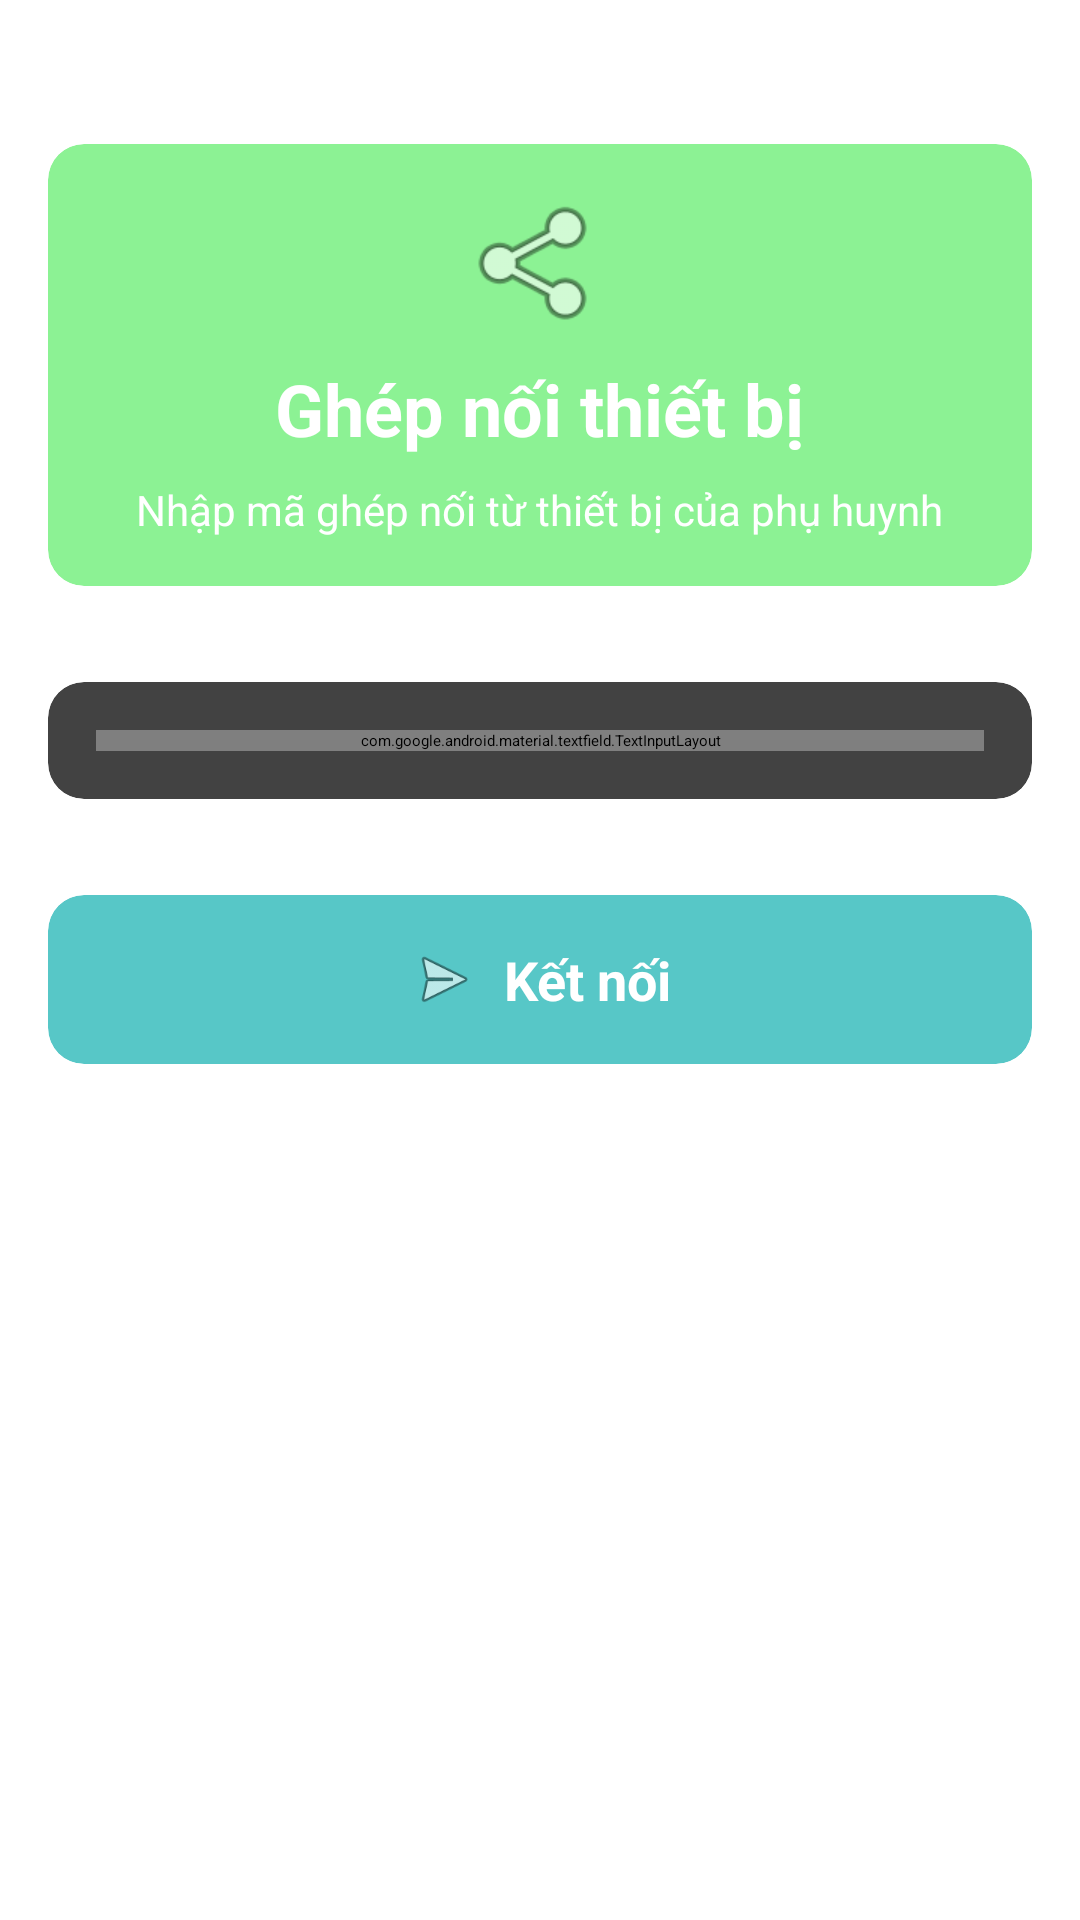

Android layout source for this screen:
<!-- AndroidManifest.xml: application theme Theme.TestUI -->
<!-- res/layout/activity_pairing_child.xml -->
<?xml version="1.0" encoding="utf-8"?>
<LinearLayout xmlns:android="http://schemas.android.com/apk/res/android"
    xmlns:app="http://schemas.android.com/apk/res-auto"
    android:layout_width="match_parent"
    android:layout_height="match_parent"
    android:orientation="vertical"
    android:padding="16dp"
    android:gravity="center_horizontal">

    
    <androidx.cardview.widget.CardView
        android:layout_width="match_parent"
        android:layout_height="wrap_content"
        android:layout_marginTop="32dp"
        app:cardCornerRadius="12dp"
        app:cardElevation="4dp"
        app:cardBackgroundColor="@color/child_color1">

        <LinearLayout
            android:layout_width="match_parent"
            android:layout_height="wrap_content"
            android:orientation="vertical"
            android:gravity="center"
            android:padding="16dp">

            <ImageView
                android:layout_width="48dp"
                android:layout_height="48dp"
                android:src="@android:drawable/ic_menu_share"
                app:tint="@android:color/white" />

            <TextView
                android:layout_width="wrap_content"
                android:layout_height="wrap_content"
                android:layout_marginTop="8dp"
                android:text="Ghép nối thiết bị"
                android:textColor="@android:color/white"
                android:textSize="24sp"
                android:textStyle="bold" />

            <TextView
                android:layout_width="wrap_content"
                android:layout_height="wrap_content"
                android:layout_marginTop="8dp"
                android:text="Nhập mã ghép nối từ thiết bị của phụ huynh"
                android:textColor="@android:color/white"
                android:textSize="14sp"
                android:gravity="center" />
        </LinearLayout>

    </androidx.cardview.widget.CardView>

    
    <androidx.cardview.widget.CardView
        android:layout_width="match_parent"
        android:layout_height="wrap_content"
        android:layout_marginTop="32dp"
        app:cardCornerRadius="12dp"
        app:cardElevation="4dp">

        <LinearLayout
            android:layout_width="match_parent"
            android:layout_height="wrap_content"
            android:orientation="vertical"
            android:padding="16dp">

            <com.google.android.material.textfield.TextInputLayout
                android:layout_width="match_parent"
                android:layout_height="wrap_content"
                android:hint="Mã ghép nối"
                app:boxBackgroundColor="@android:color/white"
                style="@style/Widget.MaterialComponents.TextInputLayout.OutlinedBox">

                <com.google.android.material.textfield.TextInputEditText
                    android:id="@+id/pairingCodeInput"
                    android:layout_width="match_parent"
                    android:layout_height="wrap_content"
                    android:inputType="number"
                    android:maxLength="6"
                    android:textSize="24sp"
                    android:gravity="center"/>

            </com.google.android.material.textfield.TextInputLayout>

        </LinearLayout>

    </androidx.cardview.widget.CardView>

    
    <androidx.cardview.widget.CardView
        android:id="@+id/connectButton"
        android:layout_width="match_parent"
        android:layout_height="wrap_content"
        android:layout_marginTop="32dp"
        app:cardCornerRadius="12dp"
        app:cardElevation="4dp"
        app:cardBackgroundColor="@color/child_color2">

        <LinearLayout
            android:layout_width="match_parent"
            android:layout_height="wrap_content"
            android:gravity="center"
            android:orientation="horizontal"
            android:padding="16dp">

            <ImageView
                android:layout_width="24dp"
                android:layout_height="24dp"
                android:src="@android:drawable/ic_menu_send"
                app:tint="@android:color/white" />

            <TextView
                android:layout_width="wrap_content"
                android:layout_height="wrap_content"
                android:layout_marginStart="8dp"
                android:text="Kết nối"
                android:textColor="@android:color/white"
                android:textSize="18sp"
                android:textStyle="bold" />

        </LinearLayout>

    </androidx.cardview.widget.CardView>
    <ProgressBar
        android:id="@+id/progressBar"
        style="?android:attr/progressBarStyleLarge"
        android:layout_width="wrap_content"
        android:layout_height="wrap_content"
        android:layout_gravity="center"
        android:visibility="gone" />

</LinearLayout>
<!-- resources referenced by this layout -->
<resources>
  <color name="child_color1">#8CF294</color>
  <color name="child_color2">#57C7C7</color>
</resources>
